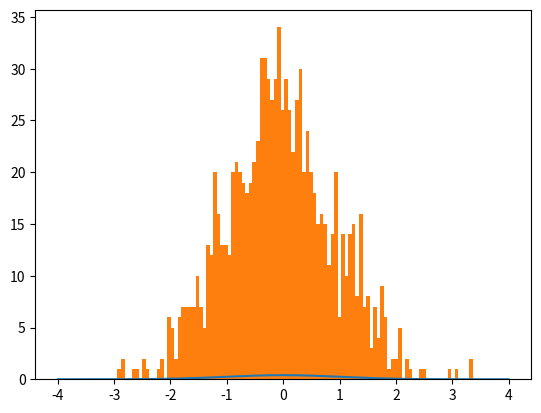

The matplotlib source for this figure: (Note: this script raises an exception after producing the figure.)
# refer to: An Introduction to MCMC for Machine Learning
#       or: https://zhuanlan.zhihu.com/p/25610149

import numpy as np
import matplotlib.pyplot as plt
import math

def p(x):
 #standard normal
    mu=0
    sigma=1
    return 1/(math.pi*2)**0.5/sigma*np.exp(-(x-mu)**2/2/sigma**2)

#uniform proposal distribution on [-4,4]
def q(x): #uniform
    return np.array([0.125 for i in range(len(x))])

#draw N samples that conform to q(x), and then draw M from then that approximately conform to p(x)
N=100000
M=1000
x = (np.random.rand(N)-0.5)*8
w_x = p(x)/q(x)
w_x = w_x/sum(w_x)
w_xc = np.cumsum(w_x) #used for uniform quantile inverse
# resample from x with replacement with probability of w_x
X=np.array([])
for i in range(M):
    u = np.random.rand()
    X = np.hstack((X,x[w_xc>u][0]))

x = np.linspace(-4,4,500)
plt.plot(x,p(x))
plt.hist(X,bins=100,normed=True)
plt.title('Sampling Importance Resampling')
